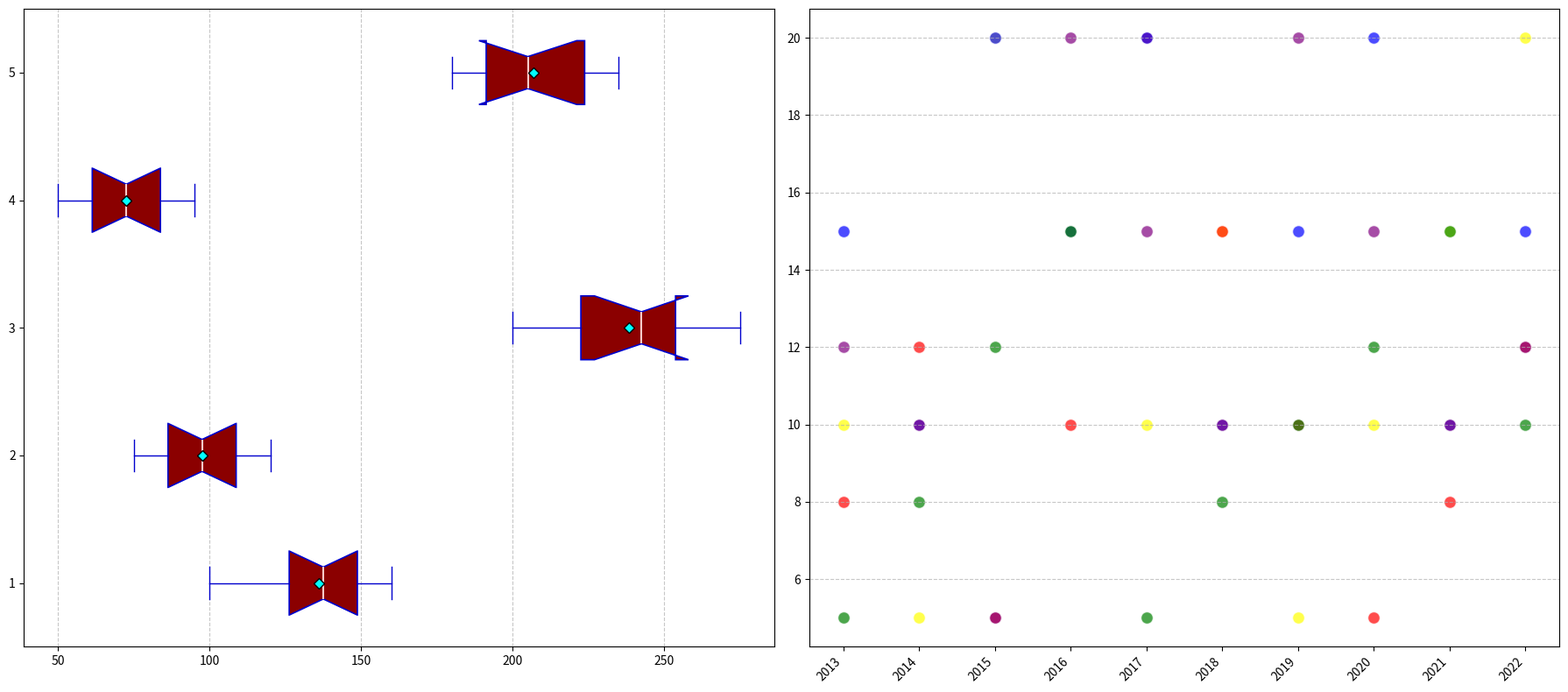

Write the Python code that produced this figure.
import matplotlib.pyplot as plt
import numpy as np

sectors = ['Biotech', 'Cybersecurity', 'AI', 'Renewable Energy', 'Space Tech']

expenditure_data = [
    [100, 120, 130, 125, 140, 150, 135, 145, 155, 160],
    [75, 85, 80, 90, 110, 120, 115, 105, 100, 95],
    [200, 220, 210, 230, 240, 250, 245, 255, 260, 275],
    [50, 55, 60, 65, 70, 75, 80, 85, 90, 95],
    [180, 190, 200, 195, 185, 210, 220, 225, 230, 235]
]

years = np.arange(2013, 2023)

fig, axes = plt.subplots(nrows=1, ncols=2, figsize=(18, 8))

# Box plot on the left (horizontal orientation)
ax1 = axes[0]
ax1.boxplot(expenditure_data, vert=False, patch_artist=True, showmeans=True, notch=True,
            boxprops=dict(facecolor="#8b0000", color="#0000cd", linewidth=1.2),
            medianprops=dict(color="#ffcccb", linewidth=1.5),
            meanprops=dict(marker='D', markeredgecolor='black', markerfacecolor='cyan'),
            whiskerprops=dict(color="#0000cd"), capprops=dict(color="#0000cd"))

ax1.xaxis.grid(True, linestyle='--', alpha=0.7)

# Scatter plot on the right
ax2 = axes[1]
growth_rates = [
    [10, 5, 20, 15, 10, 15, 5, 10, 15, 20],
    [8, 12, 5, 10, 20, 15, 10, 5, 8, 12],
    [15, 10, 20, 15, 20, 10, 15, 20, 10, 15],
    [5, 8, 12, 15, 5, 8, 10, 12, 15, 10],
    [12, 10, 5, 20, 15, 10, 20, 15, 10, 12]
]
for idx, sector_growth in enumerate(growth_rates):
    ax2.scatter(years, sector_growth, s=100, alpha=0.7, edgecolors='w',
                c=[['yellow', 'red', 'blue', 'green', 'purple'][idx]])

ax2.yaxis.grid(True, linestyle='--', alpha=0.7)
ax2.set_xticks(years)
ax2.set_xticklabels([str(yr) for yr in years], rotation=45, ha='right')

plt.tight_layout()
plt.show()
